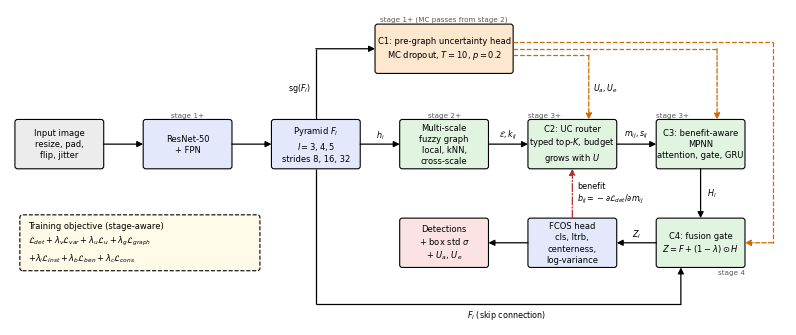

The script that saved this image:
"""Fig. 1 of the paper (UCR-MFG architecture): paper/figures/architecture.png.

  python scripts/make_architecture_figure.py      # -> paper/figures/architecture.png
"""
import os

import matplotlib

matplotlib.use("Agg")
import matplotlib.pyplot as plt  # noqa: E402
from matplotlib.patches import FancyArrowPatch, FancyBboxPatch  # noqa: E402

plt.rcParams.update({"font.family": "DejaVu Sans", "mathtext.fontset": "dejavusans", "font.size": 8})
OUT = "paper/figures/architecture"
COL = {"data": "#ececec", "base": "#e3e9fb", "unc": "#fde7cf", "graph": "#e0f4e0", "out": "#fbe3e3"}
W, H = 2.7, 1.5  # box size in TikZ units (slightly taller for 3-line labels)


def box(ax, x, y, text, kind, w=W, h=H, **kw):
    ax.add_patch(FancyBboxPatch((x - w / 2, y - h / 2), w, h, boxstyle="round,pad=0,rounding_size=0.08",
                                fc=COL[kind], ec="black", lw=0.8, **kw))
    ax.text(x, y, text, ha="center", va="center", fontsize=6.0, linespacing=1.3)
    return dict(x=x, y=y, w=w, h=h, l=x - w / 2, r=x + w / 2, t=y + h / 2, b=y - h / 2)


def arrow(ax, pts, color="black", ls="-"):
    for (x0, y0), (x1, y1) in zip(pts[:-2], pts[1:-1]):
        ax.plot([x0, x1], [y0, y1], color=color, lw=0.9, ls=ls, solid_capstyle="butt")
    ax.add_patch(FancyArrowPatch(pts[-2], pts[-1], arrowstyle="-|>", mutation_scale=9, color=color, lw=0.9,
                                 linestyle=ls, shrinkA=0, shrinkB=0))


def label(ax, x, y, text, ha="center", va="center", size=5.8):
    ax.text(x, y, text, ha=ha, va=va, fontsize=size, bbox=dict(fc="white", ec="none", pad=0.6))


def tag(ax, x, y, text, ha="center", va="bottom"):
    ax.text(x, y, text, ha=ha, va=va, fontsize=5.2, color="#595959")


def main():
    fig, ax = plt.subplots(figsize=(10.5, 4.1))
    ax.set_xlim(-1.5, 22.1); ax.set_ylim(-5.5, 4.1); ax.set_aspect("equal"); ax.axis("off")
    ORANGE, RED = "#cc6a00", "#b03030"

    img = box(ax, 0, 0, "Input image\nresize, pad,\nflip, jitter", "data")
    bb = box(ax, 3.9, 0, "ResNet-50\n+ FPN", "base")
    pyr = box(ax, 7.8, 0, "Pyramid $F_l$\n$l=3,4,5$\nstrides 8, 16, 32", "base")
    gb = box(ax, 11.7, 0, "Multi-scale\nfuzzy graph\nlocal, kNN,\ncross-scale", "graph")
    rt = box(ax, 15.6, 0, "C2: UC router\ntyped top-$K$, budget\ngrows with $U$", "graph")
    mp = box(ax, 19.5, 0, "C3: benefit-aware\nMPNN\nattention, gate, GRU", "graph")
    uh = box(ax, 11.7, 2.9, "C1: pre-graph uncertainty head\nMC dropout, $T=10$, $p=0.2$", "unc", w=4.2)
    fu = box(ax, 19.5, -3.0, "C4: fusion gate\n$Z=F+(1-\\lambda)\\odot H$", "graph")
    hd = box(ax, 15.6, -3.0, "FCOS head\ncls, ltrb,\ncenterness,\nlog-variance", "base")
    out = box(ax, 11.7, -3.0, "Detections\n+ box std $\\sigma$\n+ $U_a$, $U_e$", "out")
    ax.add_patch(FancyBboxPatch((-1.2, -3.0 - 0.85), 7.3, 1.7, boxstyle="round,pad=0,rounding_size=0.08",
                                fc="#fffbe8", ec="black", lw=0.8, ls="--"))
    ax.text(-0.95, -3.0, "Training objective (stage-aware)\n"
            "$\\mathcal{L}_{det}+\\lambda_v\\mathcal{L}_{var}+\\lambda_u\\mathcal{L}_u+\\lambda_g\\mathcal{L}_{graph}$\n"
            "$+\\lambda_i\\mathcal{L}_{inst}+\\lambda_b\\mathcal{L}_{ben}+\\lambda_c\\mathcal{L}_{cons}$",
            ha="left", va="center", fontsize=6.0, linespacing=1.5)

    tag(ax, bb["x"], bb["t"] + 0.05, "stage 1+")
    tag(ax, gb["x"], gb["t"] + 0.05, "stage 2+")
    tag(ax, rt["l"], rt["t"] + 0.05, "stage 3+", ha="left")
    tag(ax, mp["l"], mp["t"] + 0.05, "stage 3+", ha="left")
    tag(ax, fu["r"], fu["b"] - 0.05, "stage 4", ha="right", va="top")
    tag(ax, uh["x"], uh["t"] + 0.05, "stage 1+ (MC passes from stage 2)")

    arrow(ax, [(img["r"], 0), (bb["l"], 0)])
    arrow(ax, [(bb["r"], 0), (pyr["l"], 0)])
    arrow(ax, [(pyr["r"], 0), (gb["l"], 0)]); label(ax, (pyr["r"] + gb["l"]) / 2, 0.28, "$h_i$")
    arrow(ax, [(gb["r"], 0), (rt["l"], 0)]); label(ax, (gb["r"] + rt["l"]) / 2, 0.28, "$\\mathcal{E}, k_{ij}$")
    arrow(ax, [(rt["r"], 0), (mp["l"], 0)]); label(ax, (rt["r"] + mp["l"]) / 2, 0.28, "$m_{ij}, s_{ij}$")
    arrow(ax, [(mp["x"], mp["b"]), (fu["x"], fu["t"])]); label(ax, mp["x"] + 0.2, -1.5, "$H_l$", ha="left")
    arrow(ax, [(fu["l"], -3.0), (hd["r"], -3.0)]); label(ax, (fu["l"] + hd["r"]) / 2, -2.72, "$Z_l$")
    arrow(ax, [(hd["l"], -3.0), (out["r"], -3.0)])
    arrow(ax, [(pyr["x"], pyr["t"]), (pyr["x"], uh["y"]), (uh["l"], uh["y"])])
    label(ax, pyr["x"] - 0.15, 1.7, "sg$(F_l)$", ha="right")
    arrow(ax, [(pyr["x"], pyr["b"]), (pyr["x"], -4.85), (fu["x"] - 0.6, -4.85), (fu["x"] - 0.6, fu["b"])])
    label(ax, 13.6, -5.0, "$F_l$ (skip connection)", va="top")
    arrow(ax, [(uh["r"], uh["y"] - 0.2), (rt["x"] + 0.5, uh["y"] - 0.2), (rt["x"] + 0.5, rt["t"])], ORANGE, "--")
    label(ax, rt["x"] + 0.62, 1.7, "$U_a, U_e$", ha="left")
    arrow(ax, [(uh["r"], uh["y"]), (mp["x"] + 0.5, uh["y"]), (mp["x"] + 0.5, mp["t"])], ORANGE, "--")
    arrow(ax, [(uh["r"], uh["y"] + 0.2), (21.7, uh["y"] + 0.2), (21.7, -3.0), (fu["r"], -3.0)], ORANGE, "--")
    arrow(ax, [(hd["x"], hd["t"]), (rt["x"], rt["b"])], RED, "-.")
    label(ax, hd["x"] + 0.15, -1.5, "benefit\n$b_{ij}=-\\partial\\mathcal{L}_{det}/\\partial m_{ij}$", ha="left")

    os.makedirs(os.path.dirname(OUT), exist_ok=True)
    fig.savefig(OUT + ".png", bbox_inches="tight", pad_inches=0.02, dpi=400)
    print(f"saved {OUT}.png")


if __name__ == "__main__":
    main()
